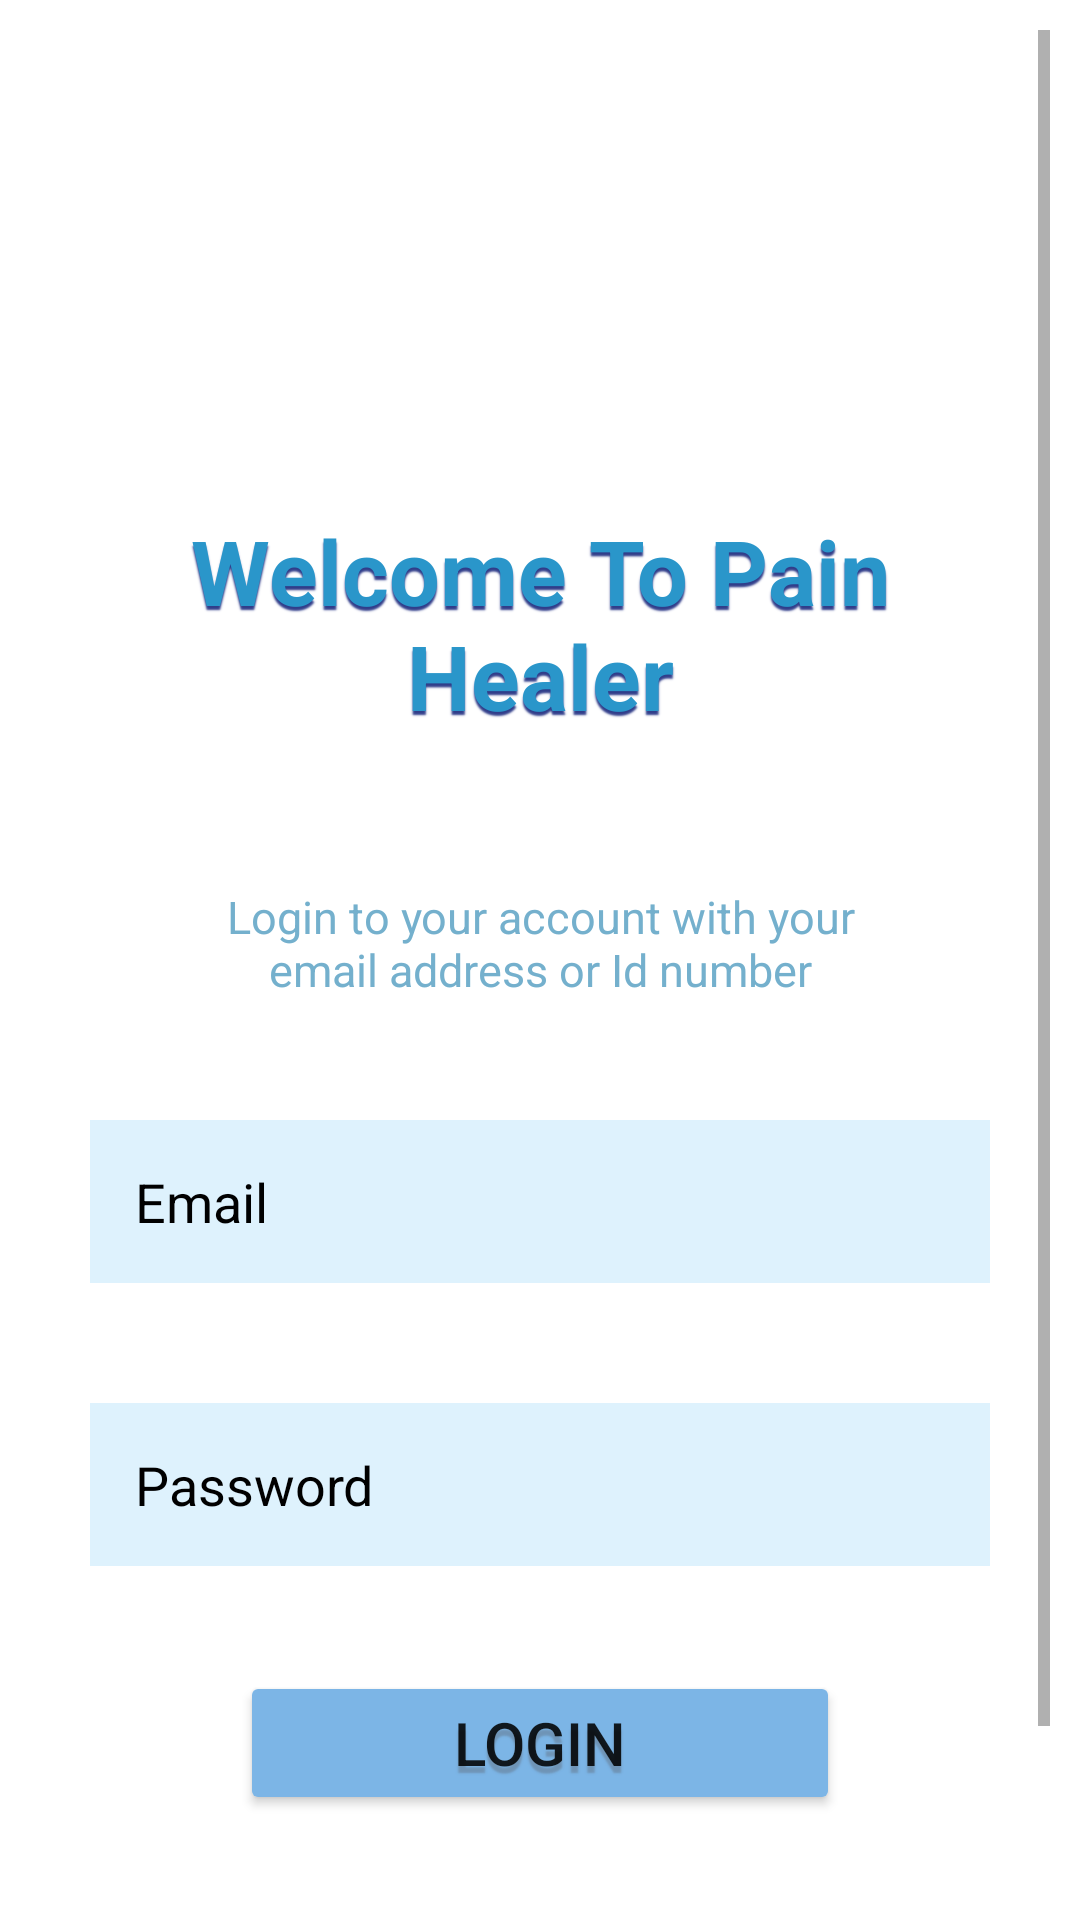

Reconstruct the res/layout file that produces this screen, plus the resources it refers to.
<!-- AndroidManifest.xml: application theme Theme.Pain_Healer -->
<!-- res/layout/activity_sign_in_page.xml -->
<?xml version="1.0" encoding="utf-8"?>
<ScrollView xmlns:android="http://schemas.android.com/apk/res/android"
    xmlns:app="http://schemas.android.com/apk/res-auto"
    xmlns:tools="http://schemas.android.com/tools"
    android:layout_width="match_parent"
    android:layout_height="match_parent"
    tools:context=".MainActivity"
    android:background="#ffffff"
    android:padding="10dp"
    android:orientation="vertical">

    <RelativeLayout
        android:layout_width="match_parent"
        android:layout_height="match_parent">

    <ImageView
        android:id="@+id/IconImg"
        android:layout_width="wrap_content"
        android:layout_height="100dp"
        android:layout_marginTop="20dp"
        android:src="@drawable/iconpic_1"/>

    <TextView
        android:id="@+id/sampleLoginText"
        android:layout_width="match_parent"
        android:layout_height="wrap_content"
        android:layout_below="@id/IconImg"
        android:layout_marginStart="10dp"
        android:layout_marginTop="20dp"
        android:layout_marginEnd="10dp"
        android:layout_marginBottom="10dp"
        android:gravity="center"
        android:padding="20dp"
        android:shadowColor="#303D8A"
        android:shadowDx="0"
        android:shadowDy="4"
        android:shadowRadius="1"
        android:text="Welcome To Pain Healer"
        android:textColor="#2A96CA"
        android:textSize="30dp"
        android:textStyle="bold" />

    <TextView
        android:id="@+id/sampleTextMsg"
        android:layout_width="match_parent"
        android:layout_height="wrap_content"
        android:layout_below="@id/sampleLoginText"
        android:layout_centerInParent="true"
        android:layout_marginHorizontal="30dp"
        android:padding="20dp"
        android:gravity="center"
        android:text="Login to your account with your email address or Id number"
        android:textColor="#74B0CD"
        android:textSize="15sp" />

    <EditText
        android:id="@+id/LoginEmail"
        android:layout_width="match_parent"
        android:layout_height="wrap_content"
        android:layout_below="@id/sampleTextMsg"
        android:layout_margin="20dp"
        android:autofillHints="emailAddress"
        android:background="#DEF2FD"
        android:hint="Email"
        android:inputType="textEmailAddress"
        android:padding="15dp"
        android:textColor="@color/black"
        android:textColorHint="@color/black" />

    <EditText
        android:id="@+id/LoginPW"
        android:layout_width="match_parent"
        android:layout_height="wrap_content"
        android:layout_below="@id/LoginEmail"
        android:layout_margin="20dp"
        android:autofillHints="password"
        android:background="#DEF2FD"
        android:hint="Password"
        android:inputType="textPassword"
        android:padding="15dp"
        android:textColor="@color/black"
        android:textColorHint="@color/black" />

    <Button
        android:id="@+id/SigninButton"
        android:layout_width="match_parent"
        android:layout_height="wrap_content"
        android:layout_below="@id/LoginPW"
        android:layout_marginHorizontal="70dp"
        android:layout_marginVertical="15dp"
        android:backgroundTint="#7CB5E6"
        android:backgroundTintMode="src_in"
        android:shadowColor="#DC6D8FAE"
        android:shadowDx="0"
        android:shadowDy="7"
        android:shadowRadius="1"
        android:text="Login"
        android:textSize="20sp" />

    <TextView
        android:id="@+id/SampleText"
        android:layout_width="match_parent"
        android:layout_height="wrap_content"
        android:layout_below="@id/SigninButton"
        android:gravity="center"
        android:padding="10dp"
        android:text="Forget Password ? "
        android:textStyle="bold"
        android:textSize="18sp"/>

    <TextView
        android:id="@+id/SignUp"
        android:layout_width="match_parent"
        android:layout_height="wrap_content"
        android:layout_below="@id/SampleText"
        android:gravity="center"
        android:padding="10dp"
        android:text="Not sign up yet ? Register Now "
        android:textColor="#D55B94C6"
        android:textSize="13sp"/>


    </RelativeLayout>



</ScrollView>
<!-- resources referenced by this layout -->
<resources>
  <style name="Theme.Pain_Healer" parent="Theme.MaterialComponents.DayNight.NoActionBar">
          
          <item name="colorPrimary">@color/purple_500</item>
          <item name="colorPrimaryVariant">#9DD7F3</item>
          <item name="colorOnPrimary">@color/white</item>
          
          <item name="colorSecondary">@color/teal_200</item>
          <item name="colorSecondaryVariant">@color/teal_700</item>
          <item name="colorOnSecondary">@color/black</item>
          
          <item name="android:statusBarColor" tools:targetApi="l">?attr/colorPrimaryVariant</item>
          
      </style>
  <!-- not gathered from this repository: default colours our renderer supplied (Android Studio template values) -->
  <color name="purple_500">#FF6200EE</color>
  <color name="teal_200">#FF03DAC5</color>
  <color name="teal_700">#FF018786</color>
  <color name="black">#FF000000</color>
  <color name="white">#FFFFFFFF</color>
</resources>
